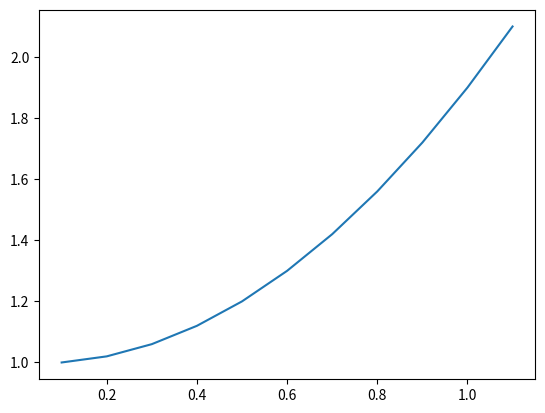

This figure's Python source:
#オイラー法で常微分方程式を解く　演習１

import numpy as np  #NumPyライブラリ
import matplotlib.pyplot as plt  #データ可視化ライブラリ

h=0.1
T=1.0

x=0.0
y=1.0

x1 = []
y1 = []

while x<T:
    print("x=",x," y=",y)
    f=2*x
    x=x+h
    y=y+h*f
    x1.append(x)
    y1.append(y)

plt.plot(x1, y1)
plt.show()





